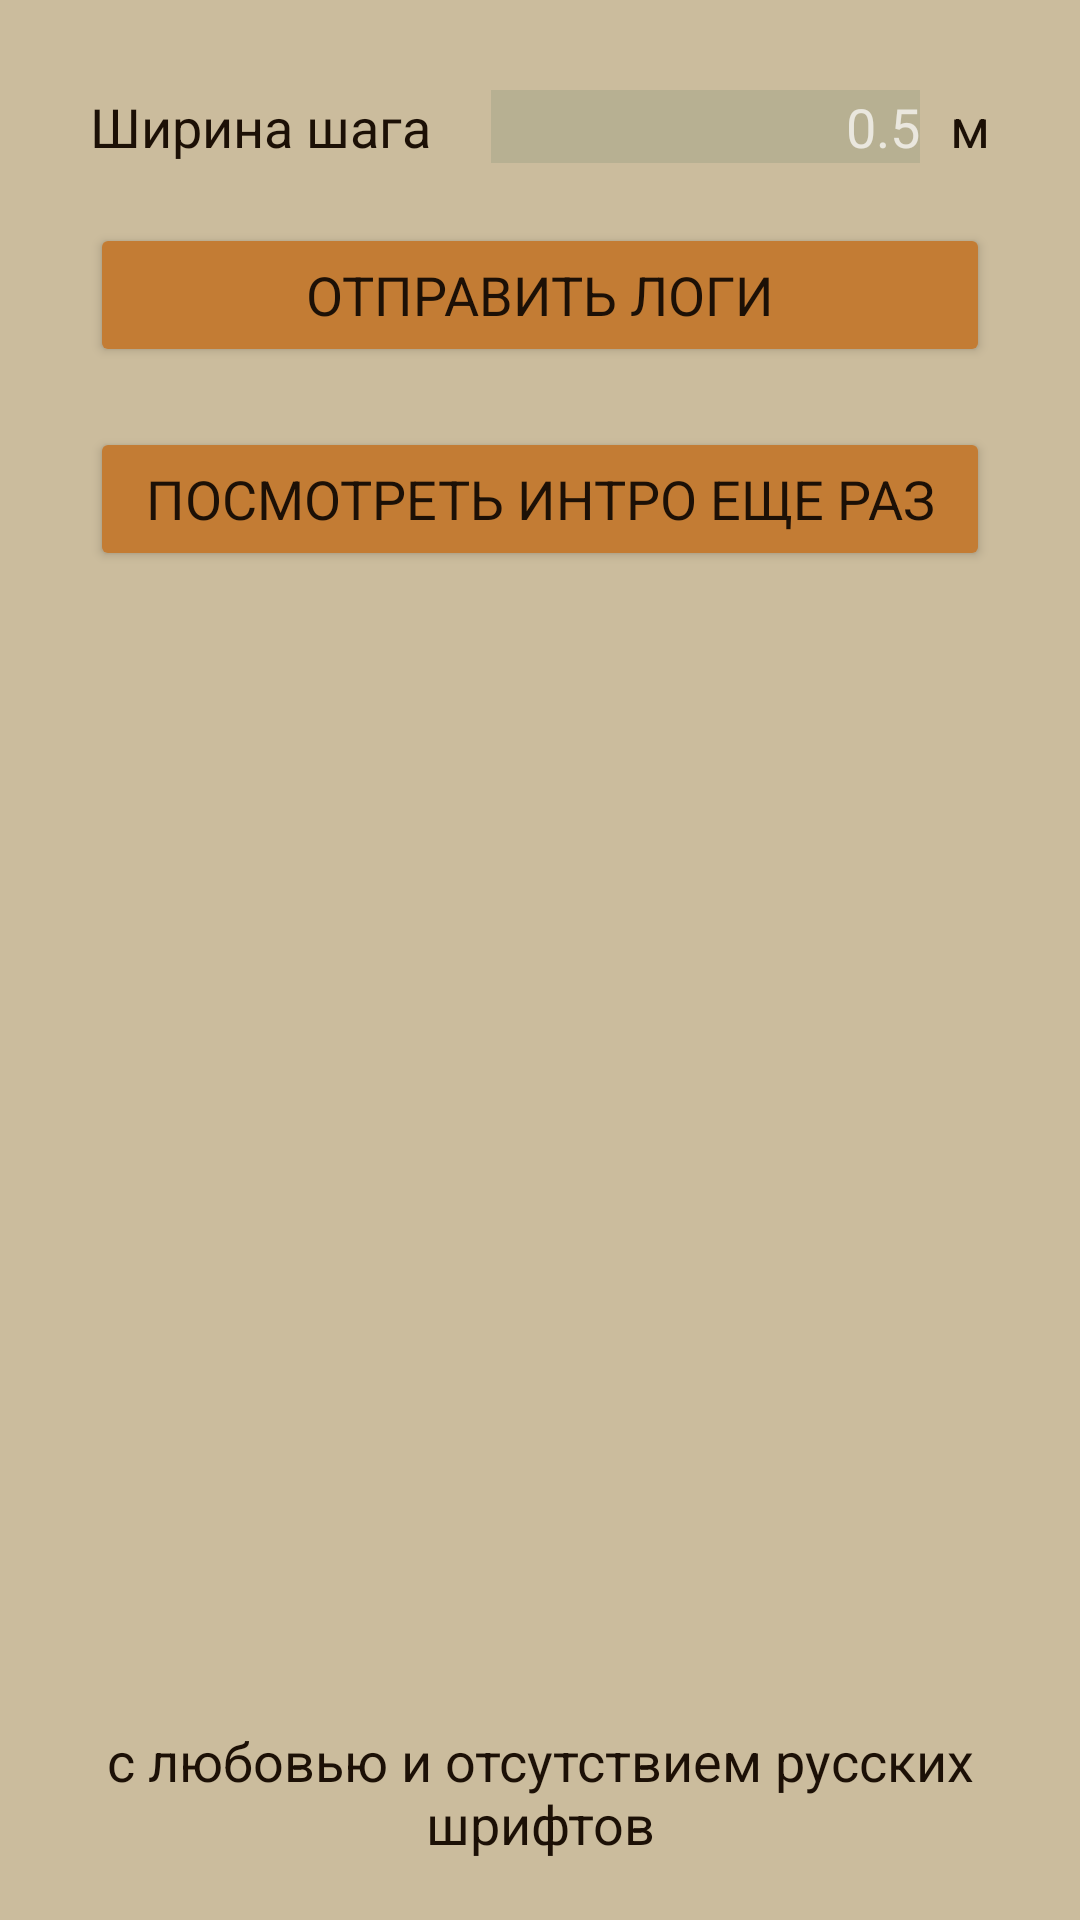

Reconstruct the res/layout file that produces this screen, plus the resources it refers to.
<!-- AndroidManifest.xml: application theme Theme.ImGoingOnAnAdventure -->
<!-- res/layout/fragment_settings.xml -->
<?xml version="1.0" encoding="utf-8"?>
<LinearLayout xmlns:android="http://schemas.android.com/apk/res/android"
    xmlns:tools="http://schemas.android.com/tools"
    android:layout_width="match_parent"
    android:layout_height="match_parent"
    android:background="@color/palette4"
    android:orientation="vertical"
    android:padding="20dp"
    tools:context="com.imgoingonanadventure.ui.settings.SettingsFragment">

    <LinearLayout
        android:layout_width="match_parent"
        android:layout_height="wrap_content"
        android:orientation="horizontal"
        android:padding="10dp">

        <TextView
            style="@style/TextAppearance.ImGoingOnAnAdventure.Body"
            android:layout_width="wrap_content"
            android:layout_height="wrap_content"
            android:text="Ширина шага" />

        <EditText
            android:id="@+id/stepLengthEditText"
            style="@style/TextAppearance.ImGoingOnAnAdventure.Body"
            android:layout_width="wrap_content"
            android:layout_height="wrap_content"
            android:layout_marginStart="20dp"
            android:layout_weight="1"
            android:background="@color/palette5"
            android:gravity="end"
            android:hint="0.5"
            android:inputType="numberDecimal" />

        <TextView
            style="@style/TextAppearance.ImGoingOnAnAdventure.Body"
            android:layout_width="wrap_content"
            android:layout_height="wrap_content"
            android:layout_marginStart="10dp"
            android:text="м" />
    </LinearLayout>

    <LinearLayout
        android:layout_width="match_parent"
        android:layout_height="wrap_content"
        android:orientation="horizontal"
        android:padding="10dp">

        <Button
            android:id="@+id/crashButton"
            style="@style/TextAppearance.ImGoingOnAnAdventure.Body"
            android:layout_width="match_parent"
            android:layout_height="match_parent"
            android:backgroundTint="@color/palette2"
            android:text="отправить логи" />
    </LinearLayout>

    <LinearLayout
        android:layout_width="match_parent"
        android:layout_height="wrap_content"
        android:orientation="horizontal"
        android:padding="10dp">

        <Button
            android:id="@+id/introButton"
            style="@style/TextAppearance.ImGoingOnAnAdventure.Body"
            android:layout_width="match_parent"
            android:layout_height="match_parent"
            android:backgroundTint="@color/palette2"
            android:text="посмотреть интро еще раз" />
    </LinearLayout>

    <TextView
        style="@style/TextAppearance.ImGoingOnAnAdventure.Medium"
        android:layout_width="wrap_content"
        android:layout_height="wrap_content"
        android:layout_weight="@integer/material_motion_duration_long_1"
        android:gravity="bottom|center_horizontal"
        android:text="с любовью и отсутствием русских шрифтов" />
</LinearLayout>
<!-- resources referenced by this layout -->
<resources>
  <color name="palette2">#C37C34</color>
  <color name="palette4">#CBBC9D</color>
  <color name="palette5">#B7B092</color>
  <style name="TextAppearance.ImGoingOnAnAdventure.Body" parent="TextAppearance.AppCompat.Medium">
          <item name="android:textColor">@color/palette9</item>
          <item name="font">@font/lateef_regular</item>
          <item name="fontFamily">@font/lateef_regular</item>
          <item name="textOutlineColor">@color/white</item>
          <item name="textOutlineThickness">2dp</item>
      </style>
  <style name="TextAppearance.ImGoingOnAnAdventure.Medium" parent="TextAppearance.AppCompat.Medium">
          <item name="android:textColor">@color/palette9</item>
          <item name="font">@font/lateef_semibold</item>
          <item name="fontFamily">@font/lateef_semibold</item>
      </style>
  <style name="Theme.ImGoingOnAnAdventure" parent="Theme.Design.NoActionBar">
          
          <item name="colorPrimary">@color/purple_500</item>
          <item name="colorPrimaryVariant">@color/purple_700</item>
          <item name="colorOnPrimary">@color/white</item>
          
          <item name="colorSecondary">@color/teal_200</item>
          <item name="colorSecondaryVariant">@color/teal_700</item>
          <item name="colorOnSecondary">@color/black</item>
      </style>
  <color name="palette9">#1C1006</color>
  <color name="white">#FFFFFFFF</color>
  <color name="purple_500">#FF6200EE</color>
  <color name="purple_700">#FF3700B3</color>
  <color name="teal_200">#FF03DAC5</color>
  <color name="teal_700">#FF018786</color>
  <color name="black">#FF000000</color>
</resources>
